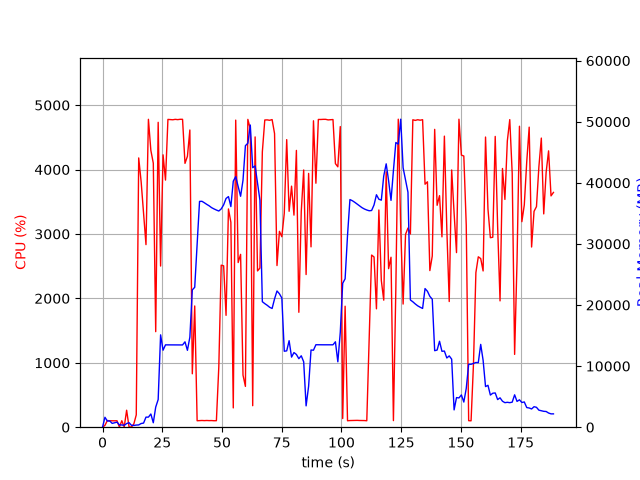

The data file committed next to this chart (first rows):
elapsed_time, nproc, cpu, mem_real, mem_virtual
3.9577484130859375e-05, 1, 0.0, 8.871, 3185
1.006, 15, 28.8, 1623, 6583
2.016, 5, 103.2, 1009, 3026
3.024, 5, 100.1, 1024, 3164
4.033, 3, 99.2, 621.4, 1999
5.041, 3, 99.2, 727, 2207
6.049, 3, 100.2, 829.7, 2207
7.056, 4, 3.0, 377.1, 1937
8.065, 3, 100.3, 365.9, 1661
9.072, 3, 3.0, 309.3, 1604
10.08, 4, 263.7, 592.9, 2271
11.09, 6, 5.0, 737.9, 2872
12.1, 4, 2.0, 314.6, 1871
13.1, 1, 51.6, 286.8, 1255
14.11, 1, 191.4, 350.6, 4753
15.13, 1, 4180, 371, 4753
16.15, 1, 3811, 603.9, 4783
17.17, 1, 3320, 670.8, 5367
18.18, 1, 2834, 1649, 6647
19.2, 1, 4780, 1649, 6647
20.22, 1, 4297, 2163, 8183
21.24, 1, 4099, 727, 8191
22.25, 1, 1483, 3289, 10527
23.28, 1, 4733, 4529, 12575
24.3, 1, 2502, 15116, 29507
25.33, 1, 4228, 12600, 29507
26.35, 1, 3836, 13477, 29507
27.37, 1, 4778, 13477, 29507
28.39, 1, 4776, 13477, 29507
29.41, 1, 4773, 13477, 29507
30.43, 1, 4779, 13477, 29507
31.45, 1, 4775, 13463, 29507
32.47, 1, 4780, 13463, 29507
33.49, 1, 4780, 13463, 29507
34.51, 1, 4096, 13975, 29507
35.53, 1, 4205, 12582, 29507
36.55, 1, 4614, 14732, 34061
37.57, 1, 829.4, 22478, 45119
38.58, 1, 1882, 22898, 65599
39.59, 1, 100.2, 29982, 65599
40.6, 1, 102.2, 36959, 65599
41.61, 1, 104.2, 36973, 65599
42.61, 1, 102.1, 36736, 65599
43.62, 1, 104.2, 36471, 65599
44.63, 1, 102.2, 36233, 65599
45.64, 1, 103.1, 35936, 65599
46.64, 1, 100.3, 35728, 65599
47.65, 1, 101.2, 35545, 65599
48.66, 1, 935.3, 35382, 65599
49.67, 1, 2516, 35728, 65619
50.69, 1, 2506, 36392, 65619
51.7, 1, 1737, 37441, 65619
52.7, 1, 3388, 37745, 65619
53.71, 1, 3181, 36112, 65619
54.72, 1, 299.5, 40269, 90195
55.74, 1, 4768, 41010, 90195
56.76, 1, 2556, 39419, 90195
57.78, 1, 2683, 37797, 90195
58.79, 1, 808.4, 40421, 90195
59.8, 1, 633.5, 46080, 90195
... 127 more rows
